Image classification data set "vgg19_classification" (SarthakSangam27/RoadGuard-AI on GitHub). Class labels (2): background, pothole.

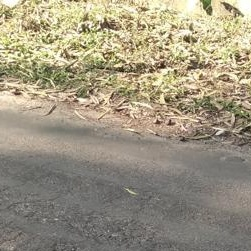
Label: background

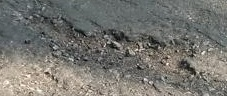
Label: pothole

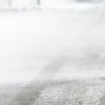
Label: background

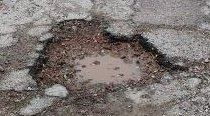
Label: pothole

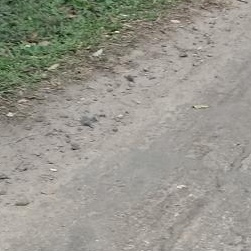
Label: background

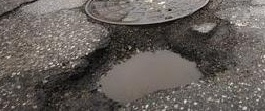
Label: pothole
